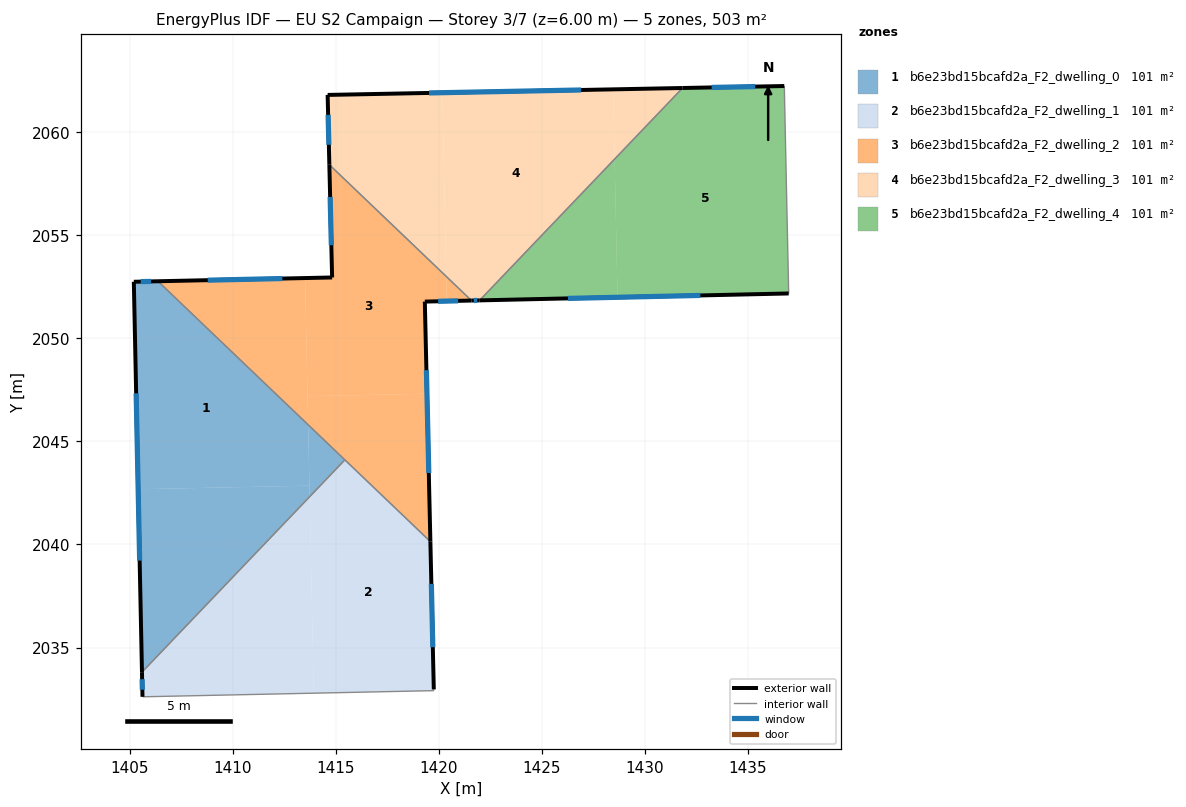
=== STOREY PLAN SPEC (per zone: floor XY polygon, exterior-wall plan segments, windows/doors) ===
zone 1: b6e23bd15bcafd2a_F2_dwelling_0  (100.5 m²)
  floor: (1413.66, 2045.81) (1413.73, 2042.86) (1405.41, 2042.68) (1405.20, 2052.75) (1406.37, 2052.78)
  floor: (1413.73, 2042.86) (1413.74, 2042.32) (1405.60, 2033.80) (1405.41, 2042.68)
  floor: (1415.45, 2044.11) (1413.74, 2042.32) (1413.66, 2045.81)
  exterior wall: (1406.37, 2052.78) – (1405.20, 2052.75)  [1.2 m]
    window: (1406.04, 2052.77) – (1405.54, 2052.76)  [0.6 m²]
  exterior wall: (1405.20, 2052.75) – (1405.60, 2033.80)  [19.0 m]
    window: (1405.32, 2047.34) – (1405.48, 2039.22)  [10.4 m²]
  interior walls: 2
zone 2: b6e23bd15bcafd2a_F2_dwelling_1  (100.5 m²)
  floor: (1413.74, 2042.32) (1413.94, 2032.78) (1405.62, 2032.61) (1405.60, 2033.80)
  floor: (1419.60, 2040.14) (1419.76, 2032.91) (1413.94, 2032.78) (1413.74, 2042.32) (1415.45, 2044.11)
  exterior wall: (1419.76, 2032.96) – (1419.60, 2040.14)  [7.2 m]
    window: (1419.71, 2035.01) – (1419.64, 2038.09)  [4.0 m²]
  exterior wall: (1405.60, 2033.80) – (1405.62, 2032.61)  [1.2 m]
    window: (1405.61, 2033.46) – (1405.62, 2032.95)  [0.7 m²]
  interior walls: 4
zone 3: b6e23bd15bcafd2a_F2_dwelling_2  (100.5 m²)
  floor: (1420.37, 2053.01) (1420.39, 2051.81) (1419.33, 2051.79) (1419.43, 2047.32) (1413.64, 2047.20) (1413.52, 2052.93) (1414.83, 2052.96) (1414.69, 2058.43)
  floor: (1413.52, 2052.93) (1413.66, 2045.81) (1406.37, 2052.78)
  floor: (1421.59, 2051.84) (1420.39, 2051.81) (1420.37, 2053.01)
  floor: (1419.43, 2047.32) (1419.60, 2040.14) (1413.66, 2045.81) (1413.64, 2047.20)
  exterior wall: (1419.33, 2051.79) – (1421.59, 2051.84)  [2.3 m]
    window: (1419.97, 2051.80) – (1420.94, 2051.83)  [1.2 m²]
  exterior wall: (1419.60, 2040.14) – (1419.33, 2051.79)  [11.7 m]
    window: (1419.52, 2043.47) – (1419.40, 2048.46)  [6.4 m²]
  exterior wall: (1414.83, 2052.96) – (1406.37, 2052.78)  [8.5 m]
    window: (1412.41, 2052.91) – (1408.79, 2052.83)  [4.7 m²]
  exterior wall: (1414.69, 2058.43) – (1414.83, 2052.96)  [5.5 m]
    window: (1414.73, 2056.87) – (1414.79, 2054.52)  [3.0 m²]
  interior walls: 3
zone 4: b6e23bd15bcafd2a_F2_dwelling_3  (100.5 m²)
  floor: (1428.47, 2062.09) (1428.54, 2058.71) (1421.99, 2051.85) (1421.70, 2051.84) (1421.59, 2051.84) (1420.37, 2053.01) (1420.18, 2061.93)
  floor: (1420.18, 2061.93) (1420.37, 2053.01) (1414.69, 2058.43) (1414.61, 2061.82)
  floor: (1431.83, 2062.16) (1428.54, 2058.71) (1428.47, 2062.09)
  exterior wall: (1414.61, 2061.82) – (1414.69, 2058.43)  [3.4 m]
    window: (1414.63, 2060.85) – (1414.67, 2059.40)  [1.9 m²]
  exterior wall: (1431.84, 2062.16) – (1414.61, 2061.82)  [17.2 m]
    window: (1426.91, 2062.06) – (1419.53, 2061.92)  [9.5 m²]
  exterior wall: (1421.59, 2051.84) – (1421.98, 2051.85)  [0.4 m]
    window: (1421.70, 2051.84) – (1421.87, 2051.85)  [0.2 m²]
  interior walls: 2
zone 5: b6e23bd15bcafd2a_F2_dwelling_4  (100.5 m²)
  floor: (1436.77, 2062.25) (1436.99, 2052.18) (1428.68, 2052.00) (1428.54, 2058.71) (1431.83, 2062.16)
  floor: (1428.54, 2058.71) (1428.68, 2052.00) (1421.99, 2051.85)
  exterior wall: (1436.77, 2062.25) – (1431.84, 2062.16)  [4.9 m]
    window: (1435.36, 2062.22) – (1433.25, 2062.18)  [2.7 m²]
  exterior wall: (1421.98, 2051.85) – (1436.99, 2052.18)  [15.0 m]
    window: (1426.27, 2051.94) – (1432.70, 2052.09)  [8.3 m²]
  interior walls: 2

=== DERIVED (storey summary) ===
Building: EU S2 Campaign
Storey: 3 of 7  (floor level z = 6.00 m)
Storey gross floor area: 502.7 m²
Zones on this storey: 5
  - b6e23bd15bcafd2a_F2_dwelling_0: floor 100.5 m²; exterior wall 20.1 m (60.4 m²); 2 window(s) 11.1 m²; WWR 18.4%
  - b6e23bd15bcafd2a_F2_dwelling_1: floor 100.5 m²; exterior wall 8.4 m (25.1 m²); 2 window(s) 4.6 m²; WWR 18.4%
  - b6e23bd15bcafd2a_F2_dwelling_2: floor 100.5 m²; exterior wall 27.8 m (83.5 m²); 4 window(s) 15.3 m²; WWR 18.4%
  - b6e23bd15bcafd2a_F2_dwelling_3: floor 100.5 m²; exterior wall 21.0 m (63.0 m²); 3 window(s) 11.6 m²; WWR 18.4%
  - b6e23bd15bcafd2a_F2_dwelling_4: floor 100.5 m²; exterior wall 19.9 m (59.8 m²); 2 window(s) 11.0 m²; WWR 18.4%
Zone adjacency (shared interzone walls):
  - b6e23bd15bcafd2a_F2_dwelling_0 ↔ b6e23bd15bcafd2a_F2_dwelling_1
  - b6e23bd15bcafd2a_F2_dwelling_0 ↔ b6e23bd15bcafd2a_F2_dwelling_2
  - b6e23bd15bcafd2a_F2_dwelling_1 ↔ b6e23bd15bcafd2a_F2_dwelling_2
  - b6e23bd15bcafd2a_F2_dwelling_2 ↔ b6e23bd15bcafd2a_F2_dwelling_3
  - b6e23bd15bcafd2a_F2_dwelling_3 ↔ b6e23bd15bcafd2a_F2_dwelling_4